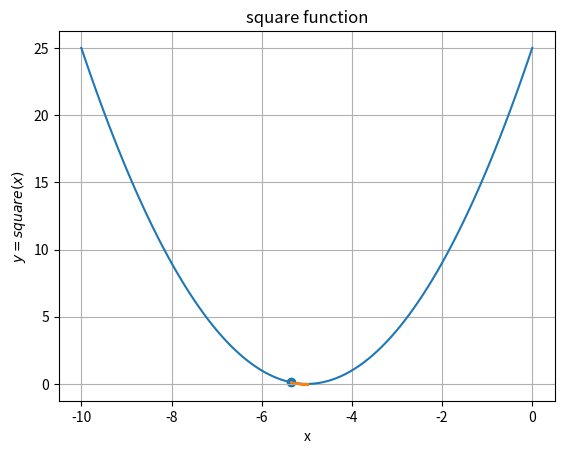

Write Python code to recreate this figure.
#!/usr/bin/env python3
import numpy as np
import matplotlib
import matplotlib.pyplot as plt
import argparse, textwrap

# list of implemented functions
functions = ['square', 'sin2d']

# ----------------------------- utils functions ------------------------------ #
def vprint(*args, v = 1):
    if verbose >= v:
        print(*args)

def starting_point(def_space):
    return [np.random.uniform(d[0], d[1], 1)[0] for d in def_space]


# ---------------------- functions and their gradients ----------------------- #
# each function <name> must implement:
#
# f_name(x):           the actual function. Assuming input of correct size.
#
# grad_name(x):    gradient of the function, returns same size as input
#
# 1D functions :
#   def_space_name:    variable containing [[x_min, x_max]] 
#
# 2D functions :
#   def_space_name:    variable containing [[x_min, x_max],

# some derivatives reminders
# (f ∘ g)'(x) = (f' ∘ g)(x) + (f ∘ g')(x)
# sin'(x) = cos(x)

# Square function (x + 5)²
def_space_square = [[-10, 0]]

def f_square(x):
    return (x + 5) * (x + 5)

def grad_square(x):
    return 2 * x + 10

# sin2d sin(x² + y²)
def_space_sin2d = [[-5, 5], [-5, 5]]
def f_sin2d(x, y):
    return np.sin(np.sqrt(x * x + y * y))

def grad_sin2d(x, y):
    sq = np.sqrt(x * x + y * y)
    return np.array(
                np.cos(sq) - np.sin(x / sq),
                np.cos(sq) - np.sin(y / sq)
            )

# ----------------------- gradient descent algorithms ------------------------ #
def gradient_descent(x_0, f, grad):
    values = [np.array(x_0)]
    rate = 0.1
    epsilon = 0.00001
    max_iter = 10000
    i = 0
    stop = False

    while not stop:
        prev_x = values[-1]
        cur_x = prev_x - rate * gradient(*prev_x)
        values.append(cur_x)
        stop = i >= max_iter or np.linalg.norm(values[-1] - values[-2]) < epsilon
        i += 1
    return values


# ---------------------------- arguments parsing ----------------------------- #
if __name__ == '__main__':
    default = '[default: %(default)s]' # message for default values
    parser = argparse.ArgumentParser(prog='gradient',
            formatter_class=argparse.RawDescriptionHelpFormatter,
            description=textwrap.dedent('''\
                Gradient descent algorithms comparison
                --------------------------------------
                    This programs is a sandbox made to explore the
                    different gradient descent algorithms and variants
                '''))
    parser.add_argument("--variant", metavar="variant", type=str, dest='variant', default='mini-batch',
                help="""choose the variant among {batch, stochastic, mini-batch}
                     """ + default
            )
    parser.add_argument("-f", metavar="function", dest='function', type=str, default='square',
                help="""choose the function to optimize among {}
                        {}""".format('{' + ', '.join(functions) + '}', default)
            )
    parser.add_argument("-v", "--verbosity", action="count", default=0,
                help="incremental verbosity, can be repeated",
                dest="verbose"
            )
    parser.add_argument("--no-display", action="store_true", dest="no_display")
    args = parser.parse_args()

    gradient = globals()["grad_" + args.function]
    function = globals()["f_" + args.function]
    def_space = globals()["def_space_" + args.function]
    verbose = args.verbose
    descent = gradient_descent

    # ---------------------- gradient descent algorithm ---------------------- #
    x_0 = starting_point(def_space)
    values = gradient_descent(x_0, function, gradient)
    np.set_printoptions(precision=2)
    print("Gradient descent converged in {n} step from {x0} ({y0}) to {x} ({y})".format(
            n= len(values), x0= values[0], x= values[-1], y0= function(*x_0), y= function(*values[-1])
        ))

    # ----------------- displaying the function to optimize ------------------ #
    if not args.no_display:
        if len(def_space) == 1:
            # one dimensional case
            vprint("One dimensional function")
            x = np.linspace(*def_space[0], num=100)
            y = [function(x_i) for x_i in x]

            fig, ax = plt.subplots()
            ax.plot(x, y)

            # plot the starting x_0
            ax.scatter(x_0, function(*x_0))
            ax.plot(values, [function(v) for v in values], '-o', markersize=1, linewidth=1)

            ax.set(xlabel='x', ylabel='$y = {}(x)$'.format(args.function),
                    title='{} function'.format(args.function))
            ax.grid()

            plt.show()
        elif len(def_space) == 2:
            vprint("Two dimensional function")

            from matplotlib import cm
            from matplotlib.ticker import LinearLocator, FormatStrFormatter
            from mpl_toolkits.mplot3d import Axes3D  # noqa: F401 unused import

            fig = plt.figure()
            ax = fig.gca(projection='3d')

            x = np.linspace(*def_space[0], num=40)
            y = np.linspace(*def_space[1], num=40)
            X, Y = np.meshgrid(x, y)
            Z = np.array([[function(X[i][j], Y[i][j]) for i in range(len(x))]
                                                for j in range(len(y))])

            # Plot the start
            ax.scatter(x_0[0], x_0[1], function(*x_0), 'or', zorder=3)
            print(x_0[0], x_0[1], function(*x_0))

            # Plot the convergence
            values = np.array(values)
            x, y = values[:,0], values[:,1]
            z = np.array([function(x[i],y[i]) for i in range(len(x))])
            ax.plot(x, y, z, label='gradient convergence', linewidth=2, zorder=2)

            # Customize the z axis.
            ax.set_zlim(-1.01, 1.01)
            ax.zaxis.set_major_locator(LinearLocator(10))
            ax.zaxis.set_major_formatter(FormatStrFormatter('%.02f'))

            # Plot the surface.
            surf = ax.plot_surface(X, Y, Z, cmap='binary', alpha=0.5, # cm.coolwarm,
                       linewidth=0, antialiased=False, zorder=1)

            # Add a color bar which maps values to colors.
            fig.colorbar(surf, shrink=0.5, aspect=5)

            plt.show()
